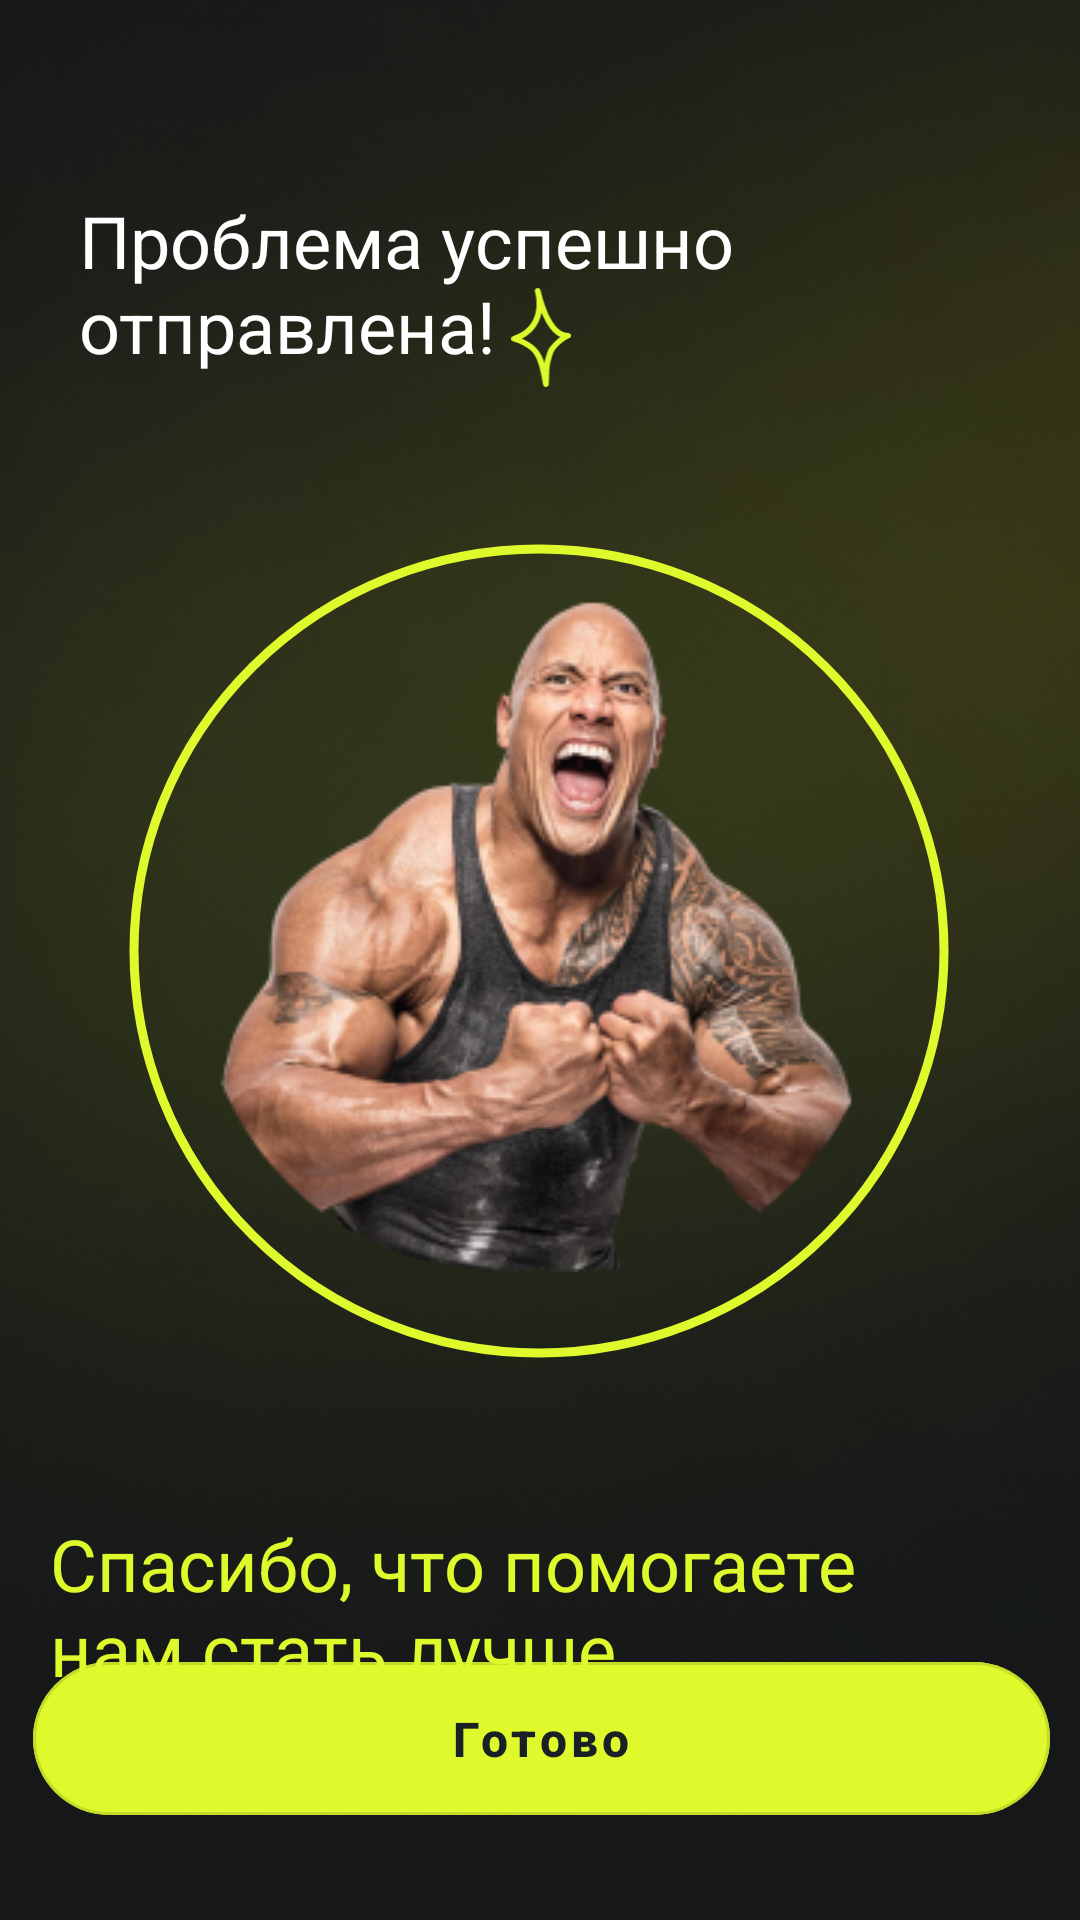

Android layout source for this screen:
<!-- AndroidManifest.xml: application theme Theme.MyChoiceAI -->
<!-- res/layout/fragment_feedback_sent.xml -->
<?xml version="1.0" encoding="utf-8"?>
<androidx.constraintlayout.widget.ConstraintLayout xmlns:android="http://schemas.android.com/apk/res/android"
    xmlns:app="http://schemas.android.com/apk/res-auto"
    xmlns:tools="http://schemas.android.com/tools"
    android:layout_width="match_parent"
    android:layout_height="match_parent"
    tools:context=".FragmentFeedbackSent"
    android:background="@drawable/background">

    <com.google.android.material.button.MaterialButton
        android:id="@+id/then49"
        style="@style/Widget.MaterialComponents.Button.OutlinedButton"
        android:layout_width="339dp"
        android:layout_height="63dp"
        android:layout_marginBottom="56dp"
        android:backgroundTint="#DEFA2C"
        android:text="Готово"
        android:textAllCaps="false"
        android:textColor="#192126"
        android:textSize="16sp"
        android:textStyle="bold"
        app:cornerRadius="35dp"
        app:layout_constraintBottom_toBottomOf="parent"
        app:layout_constraintEnd_toEndOf="parent"
        app:layout_constraintHorizontal_bias="0.527"
        app:layout_constraintStart_toStartOf="parent"
        app:layout_constraintTop_toBottomOf="@+id/textView144" />

    <ImageView
        android:id="@+id/imageView84"
        android:layout_width="wrap_content"
        android:layout_height="wrap_content"
        android:layout_marginTop="16dp"
        android:src="@drawable/feedbacksentskala"
        app:layout_constraintEnd_toEndOf="@+id/imageView83"
        app:layout_constraintHorizontal_bias="0.51"
        app:layout_constraintStart_toStartOf="@+id/imageView83"
        app:layout_constraintTop_toTopOf="@+id/imageView83" />

    <ImageView
        android:id="@+id/imageView83"
        android:layout_width="wrap_content"
        android:layout_height="wrap_content"
        android:layout_marginTop="44dp"
        android:src="@drawable/feedbacksent"
        app:layout_constraintEnd_toEndOf="parent"
        app:layout_constraintHorizontal_bias="0.496"
        app:layout_constraintStart_toStartOf="parent"
        app:layout_constraintTop_toBottomOf="@+id/textView143" />

    <ImageView
        android:id="@+id/imageView82"
        android:layout_width="26dp"
        android:layout_height="33dp"
        android:layout_marginTop="32dp"
        android:layout_marginEnd="76dp"
        android:src="@drawable/vectorchoice"
        app:layout_constraintEnd_toEndOf="@+id/textView143"
        app:layout_constraintTop_toTopOf="@+id/textView143" />

    <TextView
        android:id="@+id/textView143"
        android:layout_width="243dp"
        android:layout_height="73dp"
        android:layout_marginTop="64dp"
        android:text="Проблема успешно отправлена!"
        android:textColor="#FFFFFF"
        android:textSize="24sp"
        app:layout_constraintEnd_toEndOf="parent"
        app:layout_constraintHorizontal_bias="0.225"
        app:layout_constraintStart_toStartOf="parent"
        app:layout_constraintTop_toTopOf="parent" />

    <TextView
        android:id="@+id/textView144"
        android:layout_width="302dp"
        android:layout_height="70dp"
        android:layout_marginTop="52dp"
        android:text="Спасибо, что помогаете нам стать лучше"
        android:textColor="#DEFA2C"
        android:textSize="24sp"
        app:layout_constraintEnd_toEndOf="parent"
        app:layout_constraintHorizontal_bias="0.289"
        app:layout_constraintStart_toStartOf="parent"
        app:layout_constraintTop_toBottomOf="@+id/imageView83" />
</androidx.constraintlayout.widget.ConstraintLayout>
<!-- resources referenced by this layout -->
<resources>
  <!-- drawable background: png bitmap (drawable, 221637 bytes) -->
  <!-- drawable feedbacksent (drawable) -->
  <vector xmlns:android="http://schemas.android.com/apk/res/android"
      android:width="274dp"
      android:height="272dp"
      android:viewportWidth="274"
      android:viewportHeight="272">
    <path
        android:pathData="M2,136a135,134 0,1 0,270 0a135,134 0,1 0,-270 0z"
        android:strokeWidth="3"
        android:fillColor="#00000000"
        android:strokeColor="#DEFA2C"/>
  </vector>
  <!-- drawable feedbacksentskala: png bitmap (drawable, 70263 bytes) -->
  <!-- drawable vectorchoice: vector/xml drawable (drawable, 5140 chars, omitted) -->
  <style name="Theme.MyChoiceAI" parent="Theme.MaterialComponents.DayNight.DarkActionBar">
          
          <item name="colorPrimary">@color/purple_500</item>
          <item name="colorPrimaryVariant">@color/purple_700</item>
          <item name="colorOnPrimary">@color/white</item>
          
          <item name="colorSecondary">@color/teal_200</item>
          <item name="colorSecondaryVariant">@color/teal_700</item>
          <item name="colorOnSecondary">@color/black</item>
          
          <item name="android:statusBarColor">?attr/colorPrimaryVariant</item>
          
      </style>
  <color name="purple_500">#FF6200EE</color>
  <color name="purple_700">#FF3700B3</color>
  <color name="white">#FFFFFFFF</color>
  <color name="teal_200">#FF03DAC5</color>
  <color name="teal_700">#FF018786</color>
  <color name="black">#FF000000</color>
</resources>
